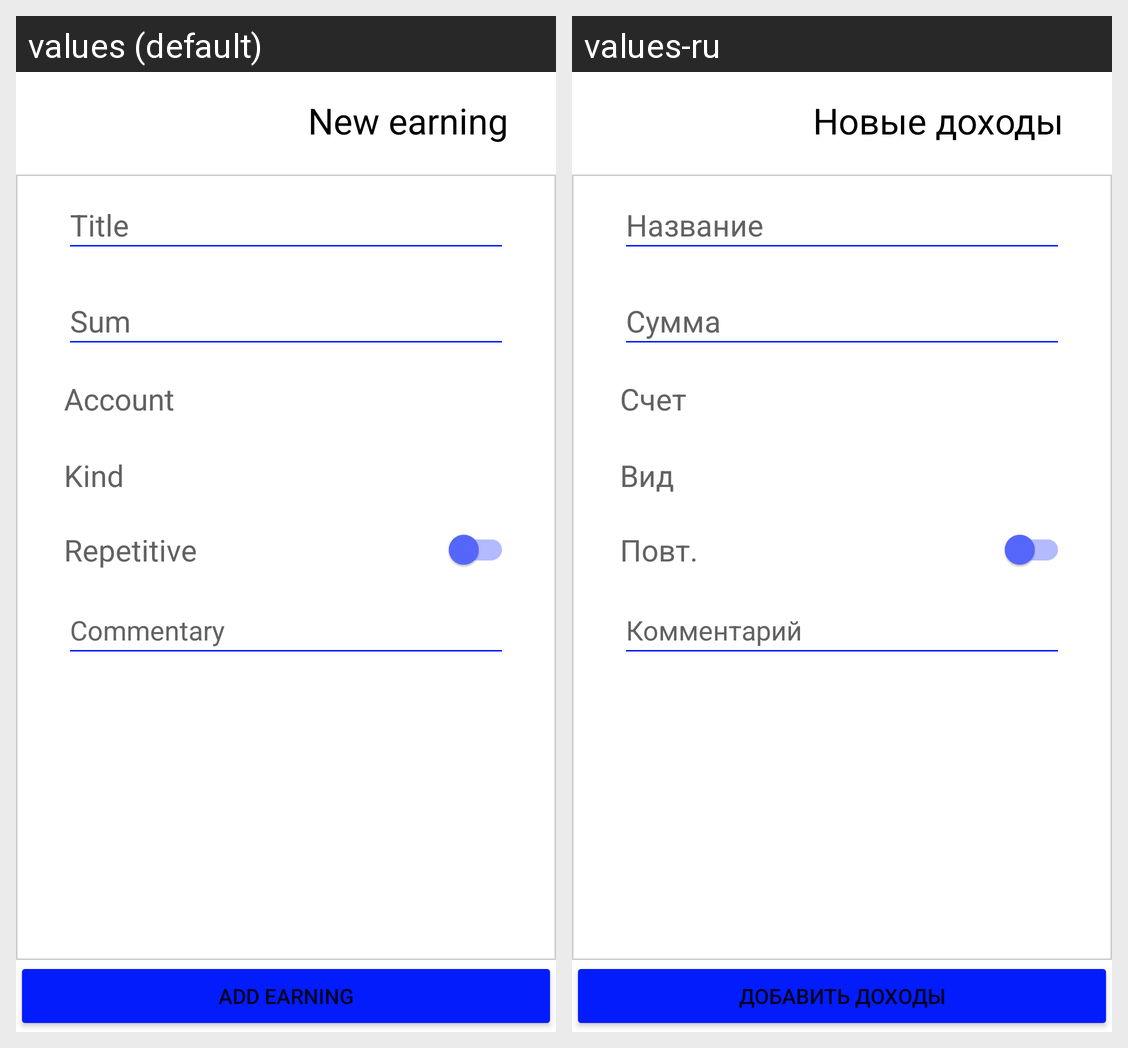

Translations of the strings shown on this Android screen, per locale in the grid:
Android screen res/layout/activity_earnings_form.xml rendered under 2 locales, left to right: values (default), values-ru. Device: Nexus 5 (rendered at 1080×1920; each locale shown at half size, 540×960, under a caption strip naming it); theme Theme.BudgetCircle.
Strings drawn on this screen, with the default value and each locale's value (text and hints the layout hard-codes, and strings that could not be matched under every locale, appear in the picture but are not listed):

comment
  values: Commentary
  values-ru: Комментарий

is_repetitive
  values: Repetitive
  values-ru: Повт.

sum
  values: Sum
  values-ru: Сумма

title
  values: Title
  values-ru: Название

account
  values: Account
  values-ru: Счет

kind
  values: Kind
  values-ru: Вид

add_earn
  values: Add earning
  values-ru: Добавить доходы

new_earning
  values: New earning
  values-ru: Новые доходы
